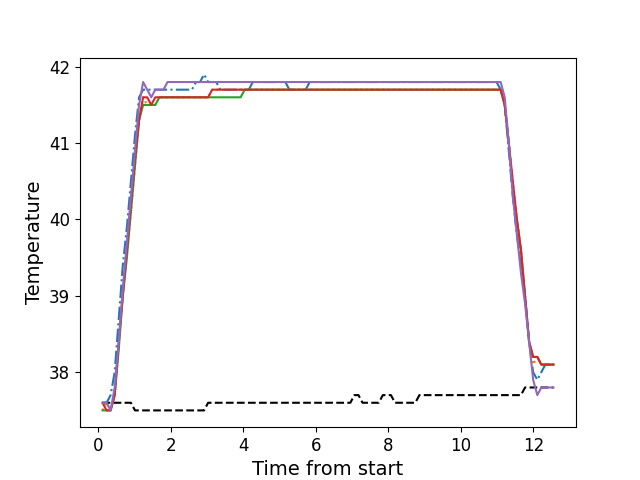

The file beside this chart, header and first rows:
, times, neutral, z1, z2, z3, z4, z5
0, 0.1176, 37.6, 37.6, 37.5, 37.5, 37.6, 37.6
1, 0.2277, 37.6, 37.6, 37.6, 37.5, 37.5, 37.6
2, 0.3404, 37.6, 37.7, 37.5, 37.5, 37.5, 37.5
3, 0.4524, 37.6, 38.0, 37.7, 37.7, 37.7, 37.8
4, 0.565, 37.6, 38.7, 38.4, 38.3, 38.4, 38.4
5, 0.6766, 37.6, 39.4, 39.0, 39.0, 39.0, 39.1
6, 0.7892, 37.6, 39.9, 39.6, 39.5, 39.6, 39.7
7, 0.9009, 37.6, 40.5, 40.1, 40.1, 40.2, 40.3
8, 1.012, 37.5, 41.1, 40.7, 40.7, 40.8, 40.9
9, 1.125, 37.5, 41.6, 41.3, 41.3, 41.3, 41.5
10, 1.237, 37.5, 41.7, 41.6, 41.5, 41.6, 41.8
11, 1.349, 37.5, 41.7, 41.5, 41.5, 41.6, 41.7
12, 1.461, 37.5, 41.7, 41.5, 41.5, 41.5, 41.6
13, 1.573, 37.5, 41.7, 41.5, 41.5, 41.6, 41.7
14, 1.685, 37.5, 41.7, 41.6, 41.6, 41.6, 41.7
15, 1.797, 37.5, 41.7, 41.6, 41.6, 41.6, 41.7
16, 1.91, 37.5, 41.7, 41.6, 41.6, 41.6, 41.8
17, 2.021, 37.5, 41.7, 41.6, 41.6, 41.6, 41.8
18, 2.134, 37.5, 41.7, 41.6, 41.6, 41.6, 41.8
19, 2.246, 37.5, 41.7, 41.6, 41.6, 41.6, 41.8
20, 2.358, 37.5, 41.7, 41.6, 41.6, 41.6, 41.8
21, 2.469, 37.5, 41.7, 41.6, 41.6, 41.6, 41.8
22, 2.582, 37.5, 41.7, 41.6, 41.6, 41.6, 41.8
23, 2.694, 37.5, 41.8, 41.6, 41.6, 41.6, 41.8
24, 2.806, 37.5, 41.8, 41.6, 41.6, 41.6, 41.8
25, 2.918, 37.5, 41.9, 41.6, 41.6, 41.6, 41.8
26, 3.03, 37.6, 41.8, 41.6, 41.6, 41.6, 41.8
27, 3.142, 37.6, 41.8, 41.7, 41.6, 41.7, 41.8
28, 3.255, 37.6, 41.8, 41.7, 41.6, 41.7, 41.8
29, 3.366, 37.6, 41.7, 41.7, 41.6, 41.7, 41.8
30, 3.478, 37.6, 41.7, 41.7, 41.6, 41.7, 41.8
31, 3.591, 37.6, 41.7, 41.7, 41.6, 41.7, 41.8
32, 3.702, 37.6, 41.7, 41.7, 41.6, 41.7, 41.8
33, 3.815, 37.6, 41.7, 41.7, 41.6, 41.7, 41.8
34, 3.926, 37.6, 41.7, 41.7, 41.6, 41.7, 41.8
35, 4.039, 37.6, 41.7, 41.7, 41.7, 41.7, 41.8
36, 4.151, 37.6, 41.7, 41.7, 41.7, 41.7, 41.8
37, 4.262, 37.6, 41.8, 41.7, 41.7, 41.7, 41.8
38, 4.375, 37.6, 41.8, 41.7, 41.7, 41.7, 41.8
39, 4.487, 37.6, 41.8, 41.7, 41.7, 41.7, 41.8
40, 4.599, 37.6, 41.8, 41.7, 41.7, 41.7, 41.8
41, 4.711, 37.6, 41.8, 41.7, 41.7, 41.7, 41.8
42, 4.823, 37.6, 41.8, 41.7, 41.7, 41.7, 41.8
43, 4.935, 37.6, 41.8, 41.7, 41.7, 41.7, 41.8
44, 5.048, 37.6, 41.8, 41.7, 41.7, 41.7, 41.8
45, 5.159, 37.6, 41.8, 41.7, 41.7, 41.7, 41.8
46, 5.272, 37.6, 41.7, 41.7, 41.7, 41.7, 41.8
47, 5.384, 37.6, 41.7, 41.7, 41.7, 41.7, 41.8
48, 5.496, 37.6, 41.7, 41.7, 41.7, 41.7, 41.8
49, 5.608, 37.6, 41.7, 41.7, 41.7, 41.7, 41.8
50, 5.719, 37.6, 41.7, 41.7, 41.7, 41.7, 41.8
51, 5.832, 37.6, 41.8, 41.7, 41.7, 41.7, 41.8
52, 5.944, 37.6, 41.8, 41.7, 41.7, 41.7, 41.8
53, 6.056, 37.6, 41.8, 41.7, 41.7, 41.7, 41.8
54, 6.168, 37.6, 41.8, 41.7, 41.7, 41.7, 41.8
55, 6.28, 37.6, 41.8, 41.7, 41.7, 41.7, 41.8
56, 6.393, 37.6, 41.8, 41.7, 41.7, 41.7, 41.8
57, 6.505, 37.6, 41.8, 41.7, 41.7, 41.7, 41.8
58, 6.617, 37.6, 41.8, 41.7, 41.7, 41.7, 41.8
59, 6.729, 37.6, 41.8, 41.7, 41.7, 41.7, 41.8
... 52 more rows
